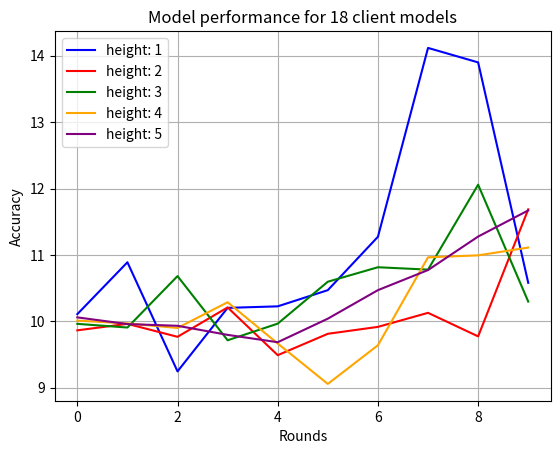

Generate this figure with matplotlib: (Note: this script raises an exception after producing the figure.)
import matplotlib.pyplot as plt
import os
import json

def plot_loss_curves(height_1, height_2, height_3, height_4, height_5):
    rounds = range(len(height_1))
    n_models = 18

    fig, ax = plt.subplots()
    ax.plot(rounds, height_1, color="blue", label="height: 1")
    ax.plot(rounds, height_2, color="red", label="height: 2")
    ax.plot(rounds, height_3, color="green", label="height: 3")
    ax.plot(rounds, height_4, color="orange", label="height: 4")
    ax.plot(rounds, height_5, color="purple", label="height: 5")
    ax.set_title(f"Model performance for {n_models} client models")
    ax.set_xlabel("Rounds")
    ax.set_ylabel("Accuracy")
    ax.legend()
    ax.grid()

    filename = os.path.join(
        os.getcwd(),
        "FM_results/HierarchicalBranchingFactor"
        + "_clientmodels_"
        + str(n_models)
        + ".png",
    )

    if filename:
        fig.savefig(fname=filename)
    else:
        plt.show()



height_1 = [10.107421875, 10.888671875, 9.244791666666666, 10.201822916666666, 10.224609375, 10.46875, 11.272786458333334, 14.117838541666666, 13.899739583333334, 10.579427083333334]
height_2 = [9.86328125, 9.9609375, 9.765625, 10.208333333333334, 9.488932291666666, 9.811197916666666, 9.915364583333334, 10.126953125, 9.772135416666666, 11.686197916666666]
height_3 = [9.9609375, 9.905598958333334, 10.680338541666666, 9.713541666666666, 9.964192708333334, 10.595703125, 10.813802083333334, 10.777994791666666, 12.057291666666666, 10.296223958333334]
height_4 = [10.009765625, 9.967447916666666, 9.899088541666666, 10.286458333333334, 9.664713541666666, 9.055989583333334, 9.638671875, 10.963541666666666, 10.992838541666666, 11.110026041666666]
height_5 = [10.05859375, 9.957682291666666, 9.931640625, 9.794921875, 9.684244791666666, 10.0390625, 10.46875, 10.771484375, 11.276041666666666, 11.669921875]

plot_loss_curves(height_1=height_1, height_2=height_2, height_3=height_3, height_4=height_4, height_5=height_5)
